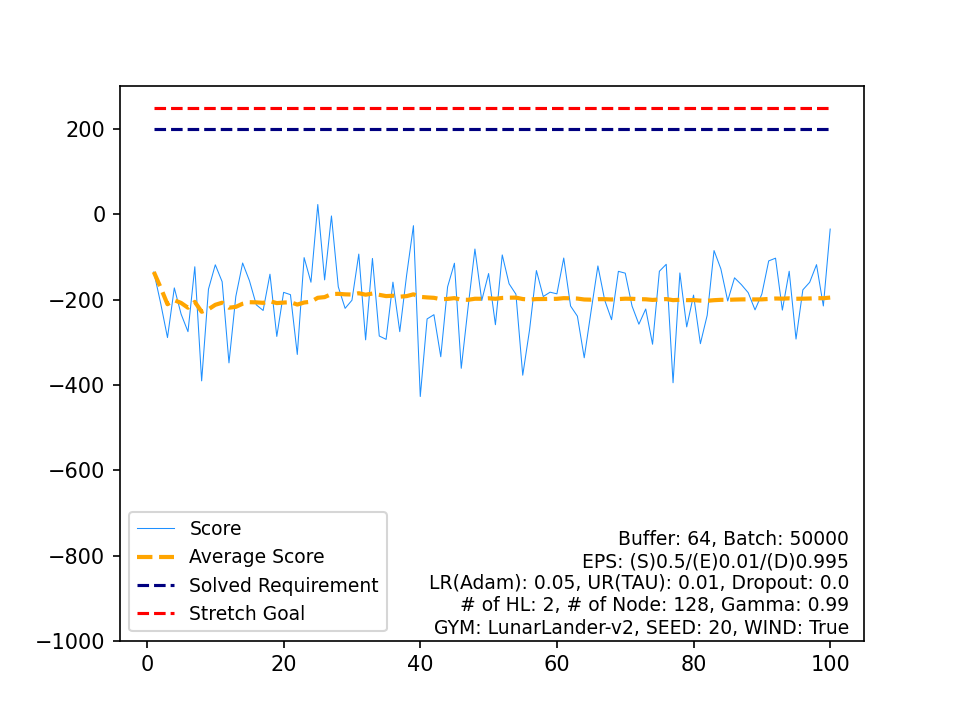

Source data for this figure (header and first rows):
, Score, Average Score, Timestamp, Solved Requirement, Stretch Goal
0, -135.1, -135.1, 52, 200, 250
1, -208.4, -171.7, 52, 200, 250
2, -289, -210.8, 81, 200, 250
3, -172.5, -201.2, 69, 200, 250
4, -234.2, -207.8, 82, 200, 250
5, -275.1, -219, 84, 200, 250
6, -122.9, -205.3, 51, 200, 250
7, -390.5, -228.5, 84, 200, 250
8, -175.4, -222.6, 53, 200, 250
9, -118.3, -212.1, 52, 200, 250
10, -157.9, -207.2, 71, 200, 250
11, -348.3, -219, 87, 200, 250
12, -192.8, -217, 67, 200, 250
13, -114.1, -209.6, 54, 200, 250
14, -155.8, -206, 70, 200, 250
15, -212.2, -206.4, 86, 200, 250
16, -225.4, -207.5, 56, 200, 250
17, -140.3, -203.8, 53, 200, 250
18, -286.3, -208.1, 75, 200, 250
19, -183, -206.9, 54, 200, 250
20, -188.3, -206, 60, 200, 250
21, -328.5, -211.6, 85, 200, 250
22, -101.5, -206.8, 52, 200, 250
23, -159.2, -204.8, 62, 200, 250
24, 23.04, -195.7, 71, 200, 250
25, -153.7, -194.1, 74, 200, 250
26, -3.79, -187, 63, 200, 250
27, -169.9, -186.4, 69, 200, 250
28, -220.4, -187.6, 89, 200, 250
29, -201.4, -188, 75, 200, 250
30, -93.2, -185, 81, 200, 250
31, -294.3, -188.4, 61, 200, 250
32, -103.4, -185.8, 60, 200, 250
33, -285.3, -188.8, 78, 200, 250
34, -293.1, -191.7, 80, 200, 250
35, -159, -190.8, 73, 200, 250
36, -275.1, -193.1, 87, 200, 250
37, -143, -191.8, 83, 200, 250
38, -26.57, -187.5, 91, 200, 250
39, -427.2, -193.5, 81, 200, 250
40, -245.2, -194.8, 70, 200, 250
41, -235.3, -195.8, 80, 200, 250
42, -333.9, -199, 90, 200, 250
43, -169.9, -198.3, 66, 200, 250
44, -114.7, -196.5, 64, 200, 250
45, -361, -200, 92, 200, 250
46, -217.8, -200.4, 77, 200, 250
47, -81.35, -197.9, 63, 200, 250
48, -202.1, -198, 87, 200, 250
49, -138.8, -196.8, 64, 200, 250
50, -258.8, -198.1, 80, 200, 250
51, -95.21, -196.1, 60, 200, 250
52, -162.8, -195.4, 76, 200, 250
53, -187.3, -195.3, 52, 200, 250
54, -377.2, -198.6, 75, 200, 250
55, -270.7, -199.9, 84, 200, 250
56, -131.8, -198.7, 53, 200, 250
57, -192.7, -198.6, 59, 200, 250
58, -182.6, -198.3, 89, 200, 250
59, -186.4, -198.1, 72, 200, 250
... 40 more rows
